6-way image classification set "fillet_dataset_small" from GitHub (joshbrew/XGBoost_ONNX_Training_Conversion); label vocabulary: alaska cod, alaskan halibut, pacific cod, petrale sole, rockfish, tilapia.

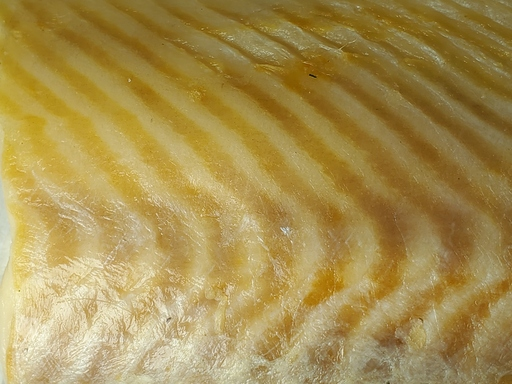
Label: alaskan halibut

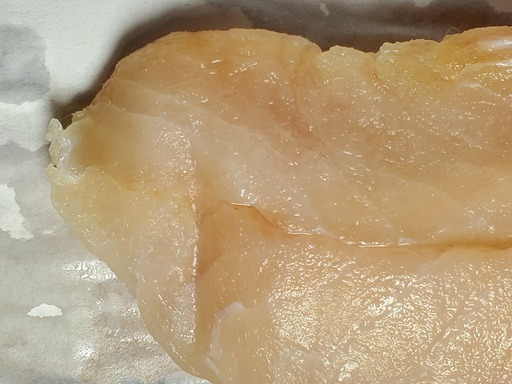
Label: rockfish

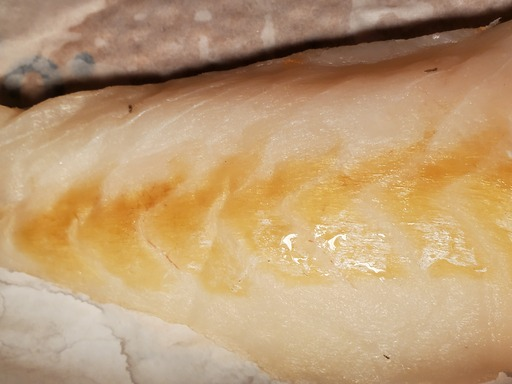
Label: alaska cod

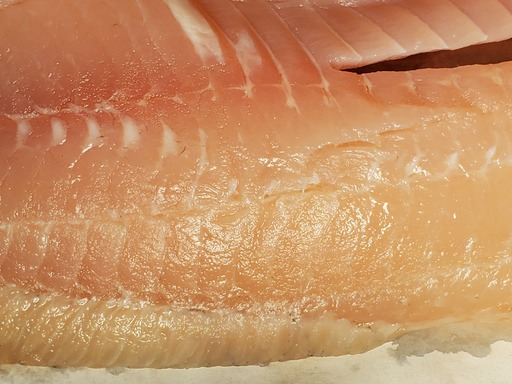
Label: tilapia

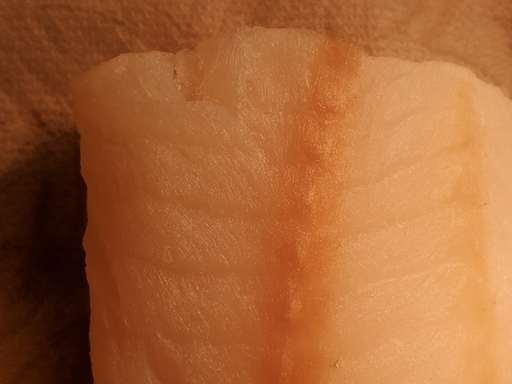
Label: pacific cod

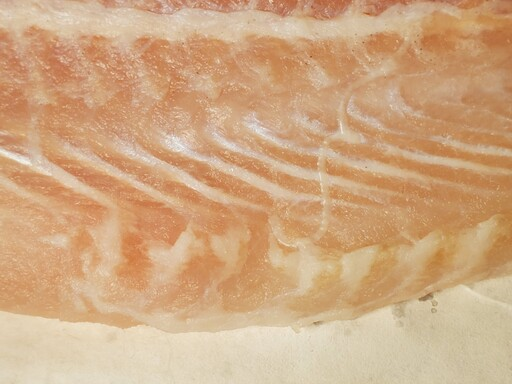
Label: petrale sole
